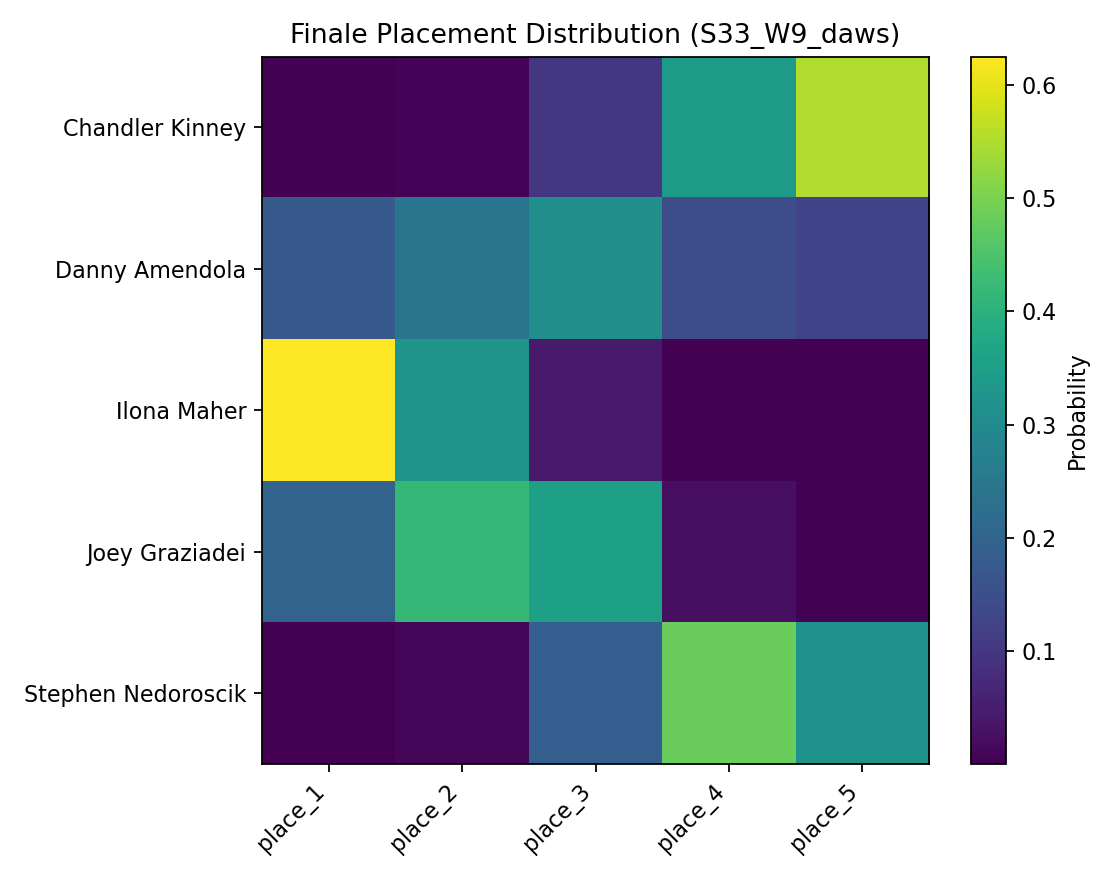

Data behind this chart, as committed beside it:
, place_1, place_2, place_3, place_4, place_5
Chandler Kinney, 0.0001, 0.0073, 0.1003, 0.3412, 0.5511
Danny Amendola, 0.1742, 0.2406, 0.3121, 0.1482, 0.1249
Ilona Maher, 0.625, 0.3257, 0.0446, 0.0039, 0.0008
Joey Graziadei, 0.1991, 0.417, 0.3562, 0.0249, 0.0028
Stephen Nedoroscik, 0.0016, 0.0094, 0.1868, 0.4818, 0.3204
